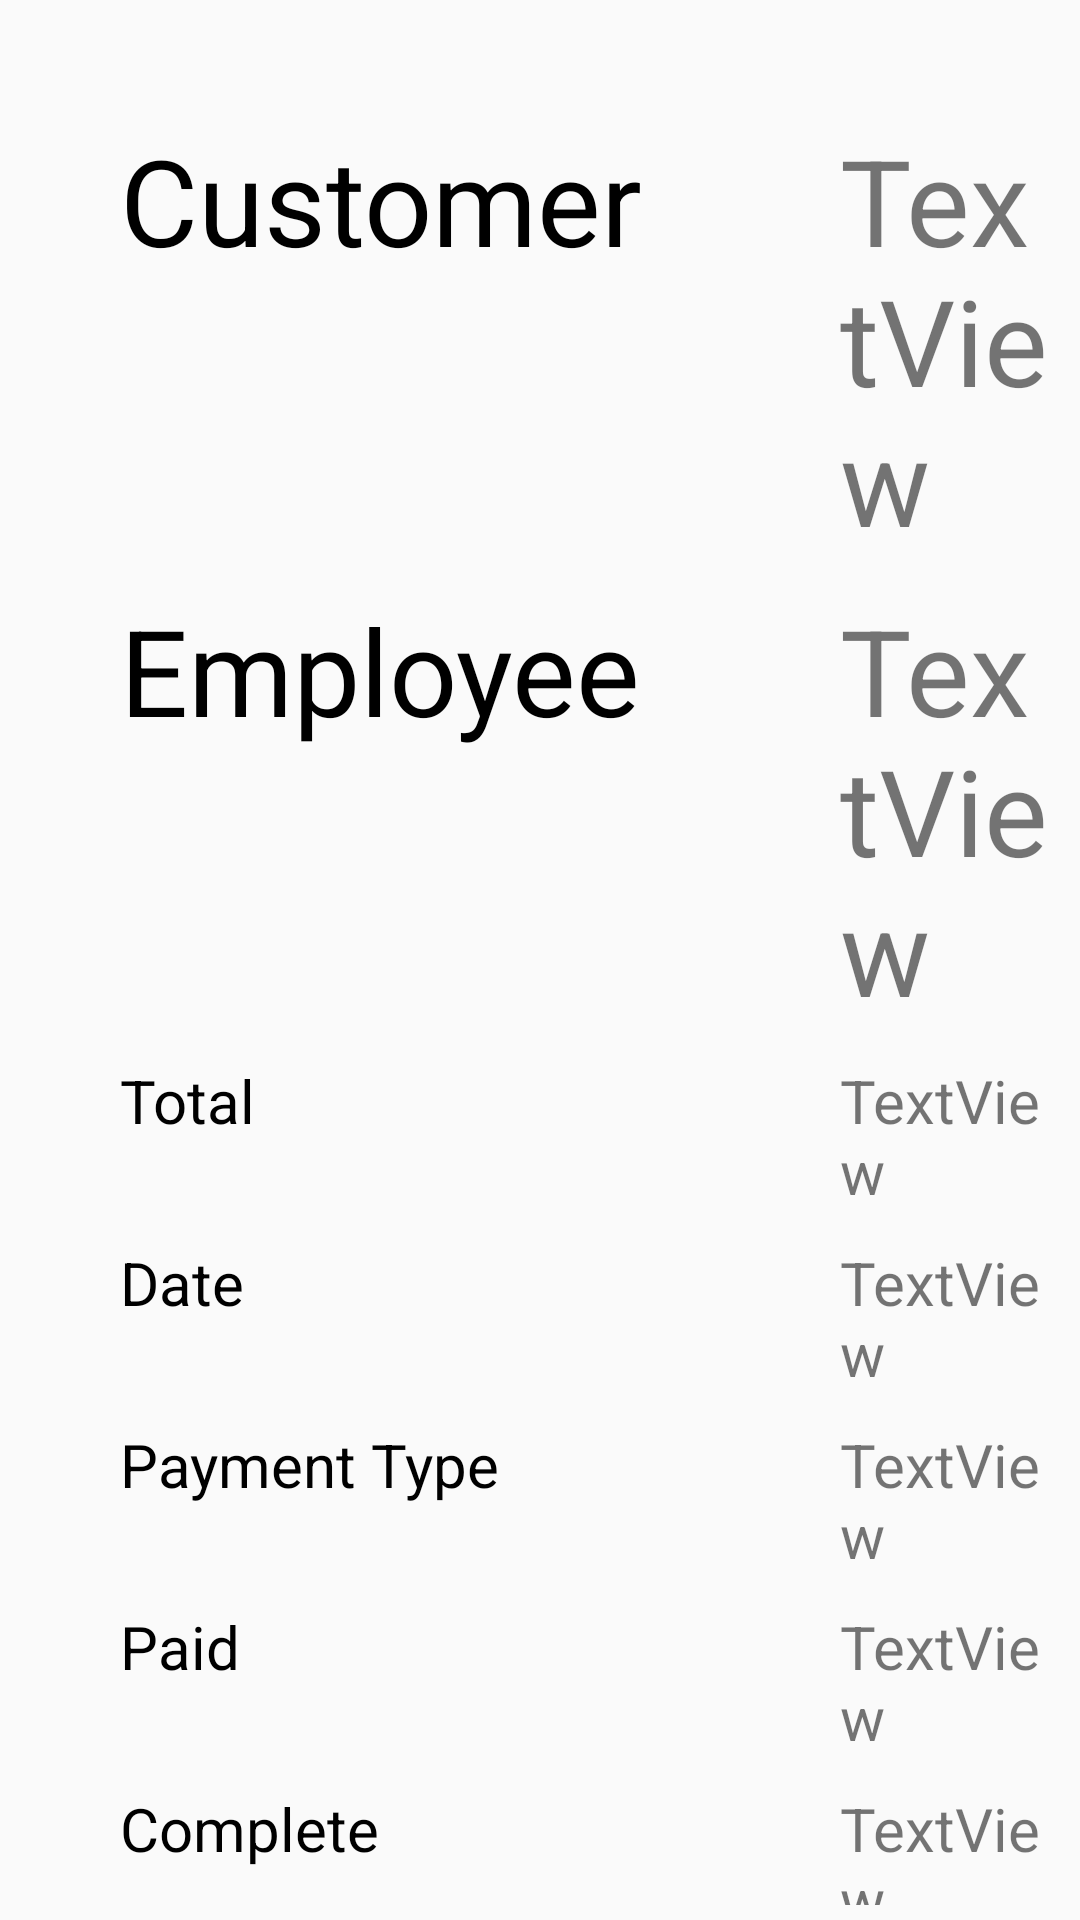

This screen was rendered from an Android layout file. Write that file and the resources it references.
<!-- AndroidManifest.xml: application theme AppTheme -->
<!-- res/layout/activity_orders_details.xml -->
<?xml version="1.0" encoding="utf-8"?>
<LinearLayout
    xmlns:android="http://schemas.android.com/apk/res/android"
    android:layout_width="match_parent"
    android:layout_height="match_parent"
    xmlns:tools="http://schemas.android.com/tools"
    android:id="@+id/activity_orders_details"
    tools:context=".OrdersDetailsActivity"
    android:orientation="vertical">

    <LinearLayout
        android:layout_width="match_parent"
        android:layout_height="wrap_content"
        android:layout_marginTop="40dp"
        android:orientation="horizontal">

        <TextView
            android:layout_width="200dp"
            android:layout_height="wrap_content"
            android:layout_marginBottom="5dp"
            android:layout_marginLeft="40dp"
            android:text="@string/customer"
            android:textColor="@color/colorBlack"
            android:textSize="40sp"
            />

        <TextView
            android:id="@+id/ordersCustomerTextView"
            android:layout_width="match_parent"
            android:layout_height="wrap_content"
            android:layout_marginBottom="10dp"
            android:layout_marginLeft="40dp"
            android:text="TextView"
            android:textSize="40sp"
            />

    </LinearLayout>


    <LinearLayout
        android:layout_width="match_parent"
        android:layout_height="wrap_content"
        android:orientation="horizontal">

        <TextView
            android:layout_width="200dp"
            android:layout_height="wrap_content"
            android:layout_marginBottom="5dp"
            android:layout_marginLeft="40dp"
            android:text="@string/employee"
            android:textColor="@color/colorBlack"
            android:textSize="40sp"
            />

        <TextView
            android:id="@+id/ordersEmployeeTextView"
            android:layout_width="match_parent"
            android:layout_height="wrap_content"
            android:layout_marginBottom="5dp"
            android:layout_marginLeft="40dp"
            android:text="TextView"
            android:textSize="40sp"
            />

    </LinearLayout>

    <LinearLayout
        android:layout_width="match_parent"
        android:layout_height="wrap_content"
        android:layout_marginTop="5dp"
        android:orientation="horizontal">

        <TextView
            android:layout_width="200dp"
            android:layout_height="wrap_content"
            android:layout_marginBottom="5dp"
            android:layout_marginLeft="40dp"
            android:text="@string/total"
            android:textColor="@color/colorBlack"
            android:textSize="20sp"
            />

        <TextView
            android:id="@+id/ordersTotalTextView"
            android:layout_width="match_parent"
            android:layout_height="wrap_content"
            android:layout_marginBottom="5dp"
            android:layout_marginLeft="40dp"
            android:text="TextView"
            android:textSize="20sp"
            />

    </LinearLayout>

    <LinearLayout
        android:layout_width="match_parent"
        android:layout_height="wrap_content"
        android:layout_marginTop="5dp"
        android:orientation="horizontal">

        <TextView
            android:layout_width="200dp"
            android:layout_height="wrap_content"
            android:layout_marginBottom="5dp"
            android:layout_marginLeft="40dp"
            android:text="@string/date"
            android:textColor="@color/colorBlack"
            android:textSize="20sp"
            />

        <TextView
            android:id="@+id/ordersDateTextView"
            android:layout_width="match_parent"
            android:layout_height="wrap_content"
            android:layout_marginBottom="5dp"
            android:layout_marginLeft="40dp"
            android:text="TextView"
            android:textSize="20sp"
            />

    </LinearLayout>

    <LinearLayout
        android:layout_width="match_parent"
        android:layout_height="wrap_content"
        android:layout_marginTop="5dp"
        android:orientation="horizontal">

        <TextView
            android:layout_width="200dp"
            android:layout_height="wrap_content"
            android:layout_marginBottom="5dp"
            android:layout_marginLeft="40dp"
            android:text="@string/payment_type"
            android:textColor="@color/colorBlack"
            android:textSize="20sp"
            />

        <TextView
            android:id="@+id/ordersPaymentTypeTextView"
            android:layout_width="match_parent"
            android:layout_height="wrap_content"
            android:layout_marginBottom="5dp"
            android:layout_marginLeft="40dp"
            android:text="TextView"
            android:textSize="20sp"
            />

    </LinearLayout>

    <LinearLayout
        android:layout_width="match_parent"
        android:layout_height="wrap_content"
        android:layout_marginTop="5dp"
        android:orientation="horizontal">

        <TextView
            android:layout_width="200dp"
            android:layout_height="wrap_content"
            android:layout_marginBottom="5dp"
            android:layout_marginLeft="40dp"
            android:text="@string/paid"
            android:textColor="@color/colorBlack"
            android:textSize="20sp"
            />

        <TextView
            android:id="@+id/ordersPaidTextView"
            android:layout_width="match_parent"
            android:layout_height="wrap_content"
            android:layout_marginBottom="5dp"
            android:layout_marginLeft="40dp"
            android:text="TextView"
            android:textSize="20sp"
            />

    </LinearLayout>

    <LinearLayout
        android:layout_width="match_parent"
        android:layout_height="wrap_content"
        android:layout_marginTop="5dp"
        android:orientation="horizontal">

        <TextView
            android:layout_width="200dp"
            android:layout_height="wrap_content"
            android:layout_marginBottom="5dp"
            android:layout_marginLeft="40dp"
            android:text="@string/complete"
            android:textColor="@color/colorBlack"
            android:textSize="20sp"
            />

        <TextView
            android:id="@+id/ordersCompleteTextView"
            android:layout_width="match_parent"
            android:layout_height="wrap_content"
            android:layout_marginBottom="5dp"
            android:layout_marginLeft="40dp"
            android:text="TextView"
            android:textSize="20sp"
            />

    </LinearLayout>


    <LinearLayout
        android:layout_width="match_parent"
        android:layout_height="wrap_content"
        android:layout_marginTop="40dp"
        android:orientation="horizontal"
        >

        <Button
            android:id="@+id/backButton"
            android:layout_width="300dp"
            android:layout_height="wrap_content"
            android:background="@color/colorSilver"
            android:textColor="@color/colorWhite"
            android:layout_marginLeft="350dp"
            android:onClick="goBack"
            android:text="@string/back"
            />

    </LinearLayout>

</LinearLayout>
<!-- resources referenced by this layout -->
<resources>
  <color name="colorBlack">#000000</color>
  <color name="colorSilver">#a6a6a6</color>
  <color name="colorWhite">#FFFFFF</color>
  <string name="back">Back</string>
  <string name="complete">Complete</string>
  <string name="customer">Customer</string>
  <string name="date">Date</string>
  <string name="employee">Employee</string>
  <string name="paid">Paid</string>
  <string name="payment_type">Payment Type</string>
  <string name="total">Total</string>
  <style name="AppTheme" parent="Theme.AppCompat.Light.NoActionBar">
  
          
          <item name="colorPrimary">@color/colorPrimary</item>
          <item name="colorPrimaryDark">@color/colorPrimaryDark</item>
          <item name="colorAccent">@color/colorFuschia</item>
      </style>
  <color name="colorPrimary">#008577</color>
  <color name="colorPrimaryDark">#00574B</color>
  <color name="colorFuschia">#D81B60</color>
</resources>
